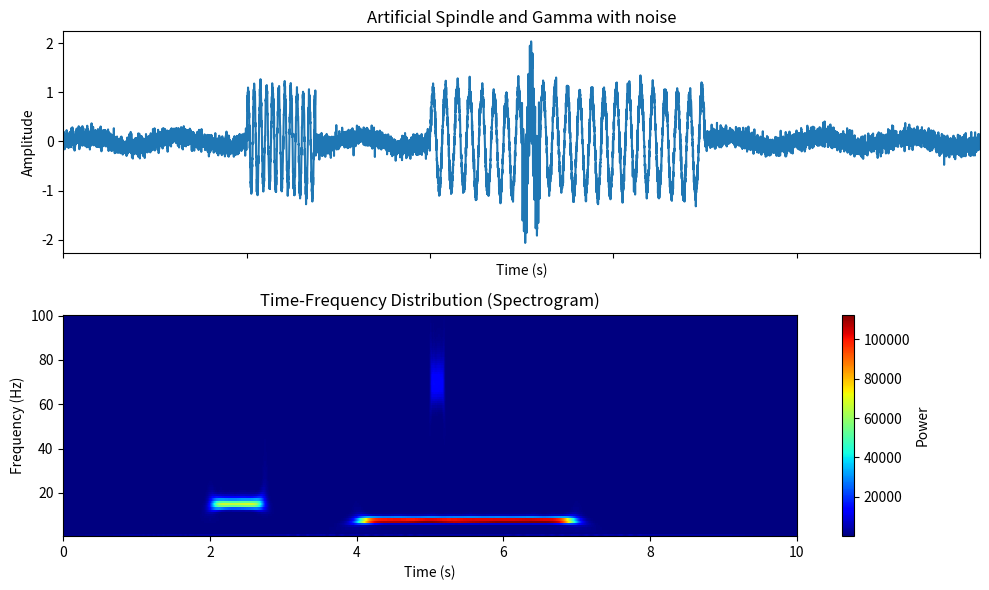

Python code for this plot:
import numpy as np
from numpy.fft import fft, ifft
import matplotlib.pyplot as plt

WAVELET_PARAM = {
    'low': 1.0,
    'high': 100.0,
    'step': 1.0,
    'n_cycles': 7,
    'length': 1.0,
    'addtaper': False,
    'taperlength': 0.1
}

def calculateTFDPower(
    signal: np.ndarray,
    si: float,
    params: dict
) -> np.ndarray:
    """    Calculates the time-frequency distribution power of a signal using wavelet convolution.
    Args:
        signal (np.ndarray): The input signal to be analyzed.
        si (float): Sampling interval of the signal.
        params (dict): Dictionary containing parameters for the wavelet transform.
            Expected keys: 'low', 'high', 'step', 'n_cycles', 'length', 'addtaper', 'taperlength'.
    Returns:
        np.ndarray: The power matrix of the signal after wavelet convolution.
    """

    frequencies = np.arange(params['low'], params['high'] + params['step'], params['step'])
    powers = []
    for frequency in frequencies:
        wavelet  = createMorletWavelet(
           frequency,
           si,
           params['n_cycles'],
           params['length']
        )
        conv_fft = convolveWithFft(signal, wavelet)
        #   taperlength=round(parameters.taperlength/parameters.interval);
        #   conv_fft = convolveWithFft([inputSignal(taperlength:-1:1,:);inputSignal;inputSignal(end:-1:end-taperlength,:)], wavelet); % ha a taperlength hosszabb, mint az inputSignal, akkor gebasz van, de ilyen elvileg nem fordulhat el�..
        #   conv_fft =conv_fft(:,taperlength+1:taperlength+size(inputSignal,1));

        powers.append(np.abs(conv_fft) ** 2)

    power_matrix = np.stack(powers, axis=0)
    return power_matrix

def convolveWithFft(signal: np.ndarray, response: np.ndarray) -> np.ndarray:
    """
    Performs convolution of the signal with the response using FFT.
    Args:
        signal (np.ndarray): The input signal to be convolved.
        response (np.ndarray): The response function to convolve with the signal.
    Returns:
        np.ndarray: The convolved signal.
    """
    new_length = len(signal) + len(response) - 1
    new_length_pow = 2 ** int(np.ceil(np.log2(new_length)))
    half_response_length = round((len(response)-1)/2)
        
    signal = np.nan_to_num(signal, nan=0.0).squeeze()
    response = np.nan_to_num(response, nan=0.0).squeeze()

    signal_fft = fft(signal, new_length_pow)
    response_fft = fft(response, new_length_pow)
    conv_fft = ifft(signal_fft * response_fft)
    conv_fft = conv_fft[:new_length]
    conv_fft = conv_fft[half_response_length:-half_response_length]

    return conv_fft


def createMorletWavelet(
    frequency: float,
    si: float,
    n_cycles: int = 7,
    length: float = 1
) -> np.ndarray:
    """
    Creates a complex Morlet wavelet based on the given base frequency and parameters.
    """

    sigma_f = frequency / n_cycles
    sigma_t = 1 / (2 * np.pi * sigma_f)
    sigma_t_sq = sigma_t ** 2
    A = np.sqrt(1 / (sigma_t * np.sqrt(np.pi)))

    t = np.arange(-length, length + si, si)
    t_sq = t ** 2

    wavelet = A * np.exp(-t_sq / (2 * sigma_t_sq)) * np.exp(2 * 1j * np.pi * frequency * t)
    return wavelet


class Wavelet:
    """A class that represents a generated wavelet."""

    def __init__(self, response: np.ndarray):
        self._response = np.nan_to_num(response, nan=0.0).squeeze()

    def __call__(self, signal: np.ndarray) -> np.ndarray:
        new_length = len(signal) + len(self._response) - 1
        new_length_pow = 2 ** int(np.ceil(np.log2(new_length)))
        half_response_length = round((len(self._response)-1)/2)

        signal = np.nan_to_num(signal, nan=0.0).squeeze()

        signal_fft = fft(signal, new_length_pow)
        response_fft = fft(self._response, new_length_pow)
        conv_fft = ifft(signal_fft * response_fft)
        conv_fft = conv_fft[:new_length]
        conv_fft = conv_fft[half_response_length:-half_response_length]

        return conv_fft


t = np.linspace(0, 10, 10001)

theta = np.where(
    (4 <= t) & (t < 7),
    np.sin(2 * np.pi * 7.5 * t),
    0
)
spindle = np.where(
    (2<=t) & (t<2.75),
    np.sin(2 * np.pi * 15 * t),
    0
)
gamma = np.where(
    (5<=t) & (t<5.2),
    np.sin(2 * np.pi * 70 * t),
    0
)

signal = (
    0.1 * np.sin(2 * np.pi * 1 * t) +
    spindle +
    gamma +
    theta +
    np.random.normal(0, 0.1, len(t))
)

spectrogram = calculateTFDPower(
    signal,
    si=0.001,
    params=WAVELET_PARAM
)

fig, axs = plt.subplots(2, 1, figsize=(10, 6), sharex=True)
axs[0].plot(t, signal)
axs[0].set_title('Artificial Spindle and Gamma with noise')
axs[0].set_xlabel('Time (s)')
axs[0].set_ylabel('Amplitude')

# Use pcolormesh as the counterpart of Matlab's pcolor
im = axs[1].pcolormesh(
    t,
    np.arange(WAVELET_PARAM['low'], WAVELET_PARAM['high'] + WAVELET_PARAM['step'], WAVELET_PARAM['step']),
    spectrogram,
    shading='auto',
    cmap='jet'
)
fig.colorbar(im, ax=axs[1], label='Power')
axs[1].set_title('Time-Frequency Distribution (Spectrogram)')
axs[1].set_xlabel('Time (s)')
axs[1].set_ylabel('Frequency (Hz)')

plt.tight_layout()
plt.show()
